Run: headless pygame with SDL's dummy video driver; simulated clock (each Clock.tick advances the game by its frame time, no real sleeping); random seed 0; keys injected as events and as key.get_pressed() state; no mouse input.
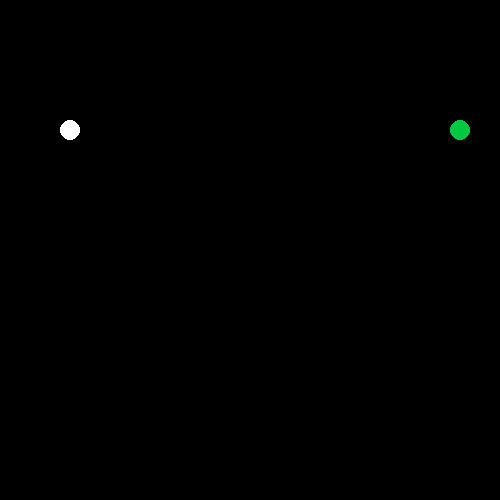
Frame 1 of 4 · flips 1–60 · no input
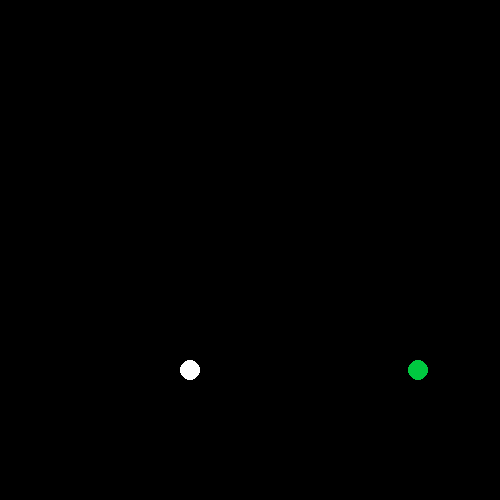
Frame 2 of 4 · flips 61–180 · tapped SPACE, RETURN · held RIGHT (→), D
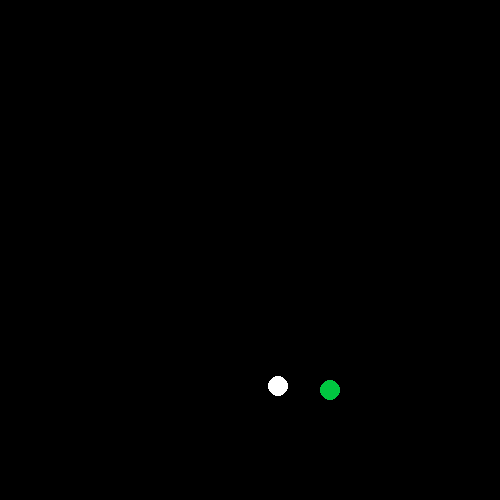
Frame 3 of 4 · flips 181–300 · held DOWN (↓), S
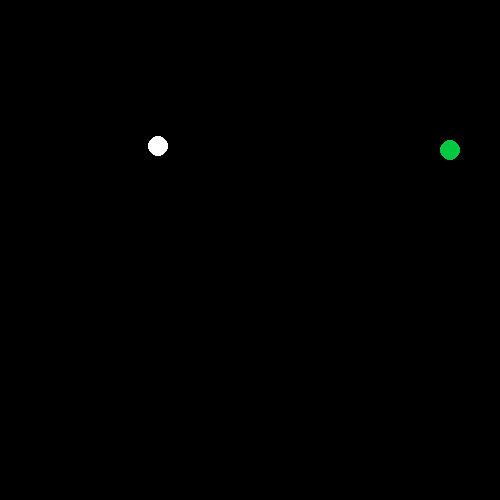
Frame 4 of 4 · flips 301–420 · held LEFT (←), A, UP (↑), W

The pygame program that drew these frames:

import pygame

width = 500
height = 500

BLACK = (0, 0, 0)
WHITE = (255, 255, 255)
GREEN = (0, 200, 64)
PINK = (230, 50, 230)

velocity_x1 = 1
velocity_y1 = 2
velocity_x2 = 1
velocity_y2 = 2

# Текущая позиция
x1 = 10
y1 = 10
x2 = 400
y2 = 10

pygame.init()
screen = pygame.display.set_mode((width, height))
clock = pygame.time.Clock()

while True:
    for event in pygame.event.get(): # чтобы можно было закрыть
        if event.type == pygame.QUIT:
            quit()

    clock.tick(60)

    # заставим шары двигаться
    x1 = x1 + velocity_x1
    y1 = y1 + velocity_y1
    x2 = x2 + velocity_x2
    y2 = y2 + velocity_y2

    # отскакивание от стенок
    if y1 <= 0 or (y1+velocity_y1) >= height:
        velocity_y1 = - velocity_y1
    elif y2 <= 0 or (y2+velocity_y2) >= height:
        velocity_y2 = - velocity_y2
    elif x1 <= 0 or (x1+velocity_x1) >= width:
        velocity_x1 = - velocity_x1
    elif x2 <= 0 or (x2+velocity_x2)  >= width:
        velocity_x2 = - velocity_x2

    # заставим их отскакивать еще и друг от друга
    if abs(x1 - x2) <= 20:
        velocity_x1 = velocity_x1 * (-1)
        velocity_x2 = velocity_x2 * (-1)


    screen.fill(BLACK)

    pygame.draw.circle(screen, WHITE, (x1,y1), 10)
    pygame.draw.circle(screen, GREEN, (x2, y2), 10)



    pygame.display.flip()
